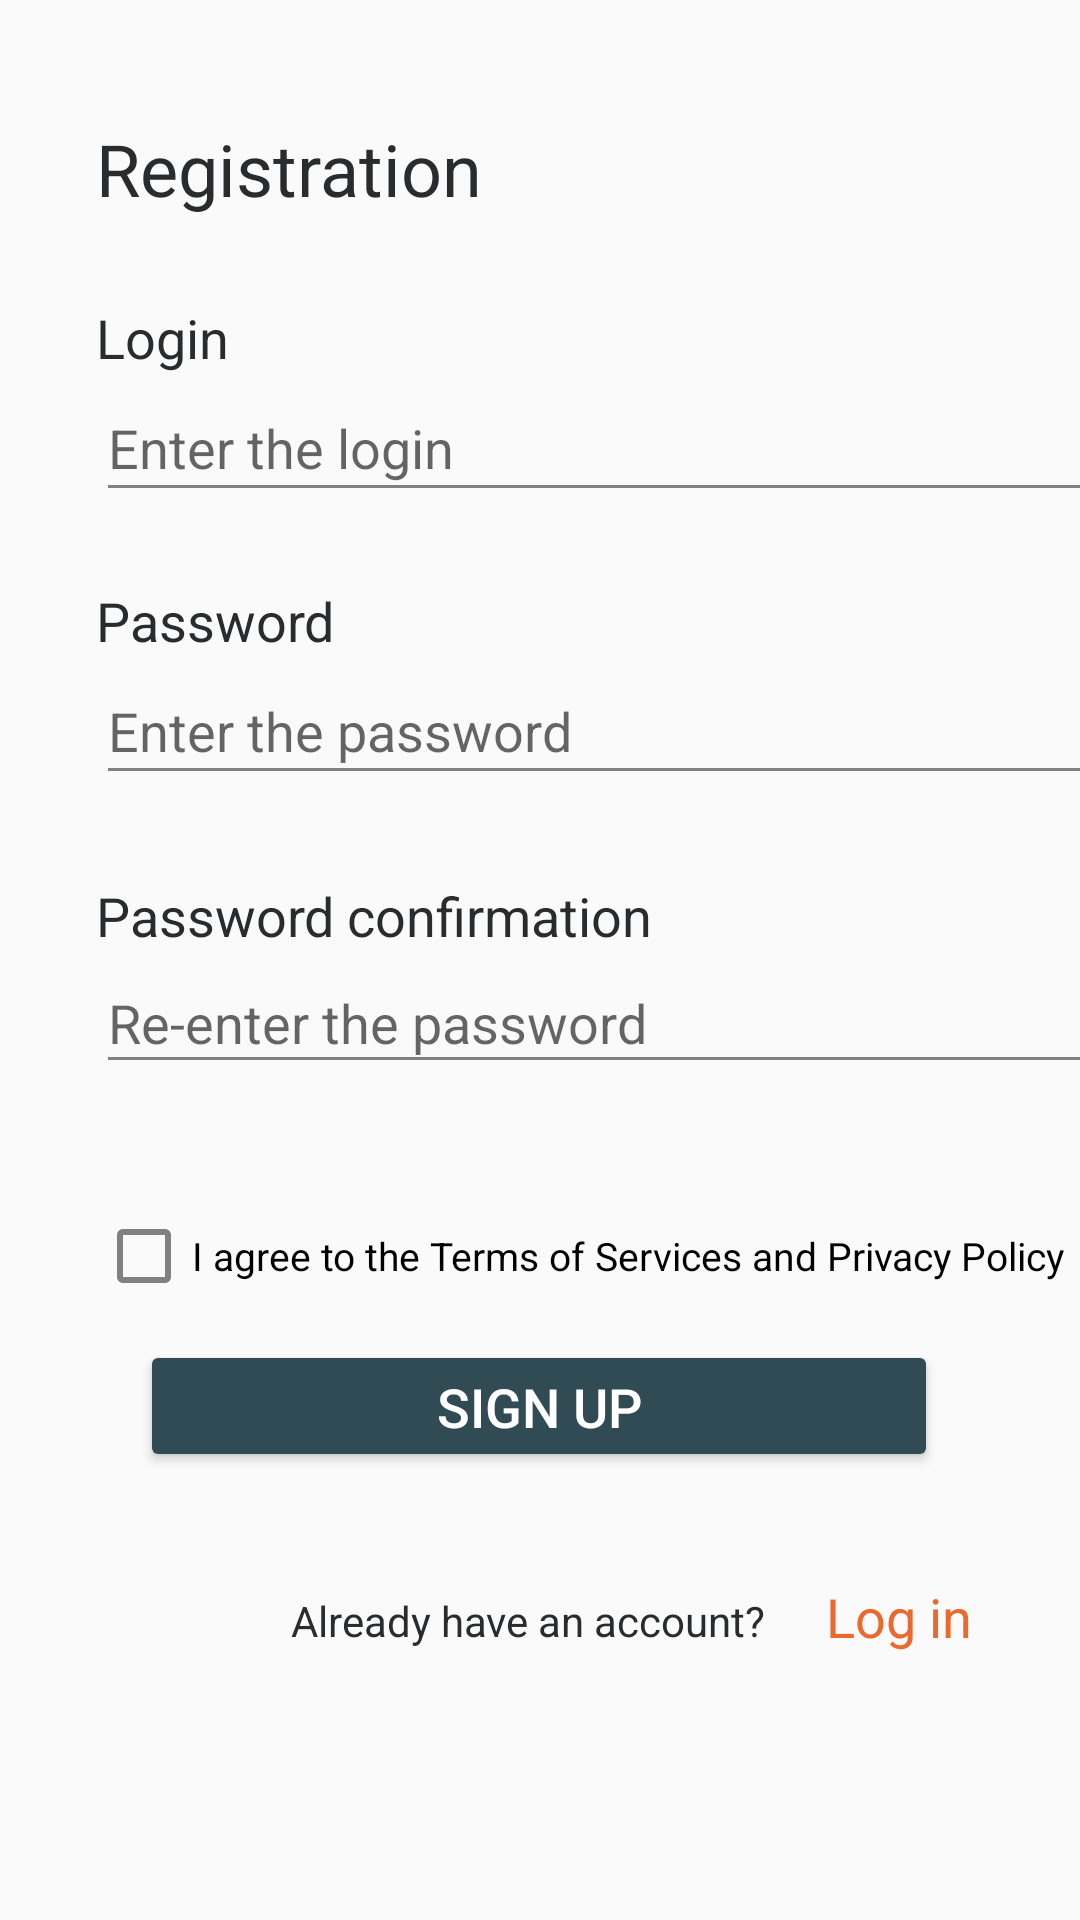

Layout XML and referenced resources for this Android screen:
<!-- AndroidManifest.xml: application theme AppTheme -->
<!-- res/layout/activity_registration.xml -->
<?xml version="1.0" encoding="utf-8"?>
<androidx.constraintlayout.widget.ConstraintLayout xmlns:android="http://schemas.android.com/apk/res/android"
    xmlns:app="http://schemas.android.com/apk/res-auto"
    xmlns:tools="http://schemas.android.com/tools"
    android:layout_width="match_parent"
    android:layout_height="match_parent"
    tools:context=".activities.authentication.RegistrationActivity">

    <TextView
        android:id="@+id/textView"
        android:layout_width="wrap_content"
        android:layout_height="wrap_content"
        android:layout_marginStart="32dp"
        android:layout_marginTop="40dp"
        android:text="@string/authentication_registration"
        android:textSize="24sp"
        app:layout_constraintStart_toStartOf="parent"
        app:layout_constraintTop_toTopOf="parent" />

    <EditText
        android:id="@+id/editTextTextPersonName2"
        android:layout_width="340dp"
        android:layout_height="46dp"
        android:layout_marginStart="32dp"
        android:ems="10"
        android:hint="@string/authentication_login_register_placeholder"
        android:inputType="textPersonName"
        app:layout_constraintStart_toStartOf="parent"
        app:layout_constraintTop_toBottomOf="@+id/textView8" />

    <TextView
        android:id="@+id/textView8"
        android:layout_width="wrap_content"
        android:layout_height="wrap_content"
        android:layout_marginStart="32dp"
        android:layout_marginTop="28dp"
        android:text="@string/authentication_login"
        android:textSize="18sp"
        app:layout_constraintStart_toStartOf="parent"
        app:layout_constraintTop_toBottomOf="@+id/textView" />

    <EditText
        android:id="@+id/editTextTextPassword2"
        android:layout_width="340dp"
        android:layout_height="46dp"
        android:layout_marginStart="32dp"
        android:ems="10"
        android:hint="@string/authentication_password_register_placeholder"
        android:inputType="textPassword"
        app:layout_constraintStart_toStartOf="parent"
        app:layout_constraintTop_toBottomOf="@+id/textView9" />

    <TextView
        android:id="@+id/textView9"
        android:layout_width="wrap_content"
        android:layout_height="wrap_content"
        android:layout_marginStart="32dp"
        android:layout_marginTop="24dp"
        android:text="@string/authentication_password"
        android:textSize="18sp"
        app:layout_constraintStart_toStartOf="parent"
        app:layout_constraintTop_toBottomOf="@+id/editTextTextPersonName2" />

    <EditText
        android:id="@+id/editTextTextPassword3"
        android:layout_width="340dp"
        android:layout_height="44dp"
        android:layout_marginStart="32dp"
        android:ems="10"
        android:hint="@string/authentication_re_password_placeholder"
        android:inputType="textPassword"
        app:layout_constraintStart_toStartOf="parent"
        app:layout_constraintTop_toBottomOf="@+id/textView10" />

    <TextView
        android:id="@+id/textView10"
        android:layout_width="wrap_content"
        android:layout_height="wrap_content"
        android:layout_marginStart="32dp"
        android:layout_marginTop="28dp"
        android:text="@string/authentication_re_password"
        android:textSize="18sp"
        app:layout_constraintStart_toStartOf="parent"
        app:layout_constraintTop_toBottomOf="@+id/editTextTextPassword2" />

    <CheckBox
        android:id="@+id/checkBox"
        android:layout_width="wrap_content"
        android:layout_height="wrap_content"
        android:layout_marginStart="32dp"
        android:layout_marginTop="9dp"
        android:maxWidth="350dp"
        android:text="@string/authentication_agreement"
        android:textSize="13sp"
        app:layout_constraintStart_toStartOf="parent"
        app:layout_constraintTop_toBottomOf="@+id/textView55" />

    <Button
        android:id="@+id/button2"
        android:layout_width="266dp"
        android:layout_height="44dp"
        android:layout_marginTop="12dp"
        android:backgroundTint="@color/colorPrimary"
        android:onClick="registerNewUser"
        android:text="@string/authentication_register"
        android:textColor="#FFFFFF"
        android:textSize="18sp"
        app:layout_constraintEnd_toEndOf="parent"
        app:layout_constraintHorizontal_bias="0.496"
        app:layout_constraintStart_toStartOf="parent"
        app:layout_constraintTop_toBottomOf="@+id/checkBox" />

    <TextView
        android:id="@+id/textView11"
        android:layout_width="wrap_content"
        android:layout_height="wrap_content"
        android:layout_marginTop="40dp"
        android:layout_marginEnd="20dp"
        android:text="@string/authentication_already_have_account"
        android:textSize="14sp"
        app:layout_constraintEnd_toStartOf="@+id/textView3"
        app:layout_constraintTop_toBottomOf="@+id/button2" />

    <TextView
        android:id="@+id/textView3"
        android:layout_width="wrap_content"
        android:layout_height="wrap_content"
        android:layout_marginTop="36dp"
        android:layout_marginEnd="36dp"
        android:onClick="openAuthorizationForm"
        android:text="@string/authentication_log_in"
        android:textColor="#ea692f"
        android:textSize="18sp"
        app:layout_constraintEnd_toEndOf="parent"
        app:layout_constraintTop_toBottomOf="@+id/button2" />

    <TextView
        android:id="@+id/textView55"
        android:layout_width="wrap_content"
        android:layout_height="wrap_content"
        android:layout_marginStart="32dp"
        android:layout_marginTop="12dp"
        android:text="@string/authentication_incorrect_data"
        android:textColor="@color/colorErrorMessage"
        android:textSize="15sp"
        android:visibility="invisible"
        app:layout_constraintStart_toStartOf="parent"
        app:layout_constraintTop_toBottomOf="@+id/editTextTextPassword3" />

</androidx.constraintlayout.widget.ConstraintLayout>
<!-- resources referenced by this layout -->
<resources>
  <color name="colorErrorMessage">#BD0C44</color>
  <color name="colorPrimary">#304b54</color>
  <string name="authentication_agreement">
          I agree to the Terms of Services and Privacy Policy
      </string>
  <string name="authentication_already_have_account">
          Already have an account?
      </string>
  <string name="authentication_incorrect_data">The data you inputted is incorrect</string>
  <string name="authentication_log_in">Log in</string>
  <string name="authentication_login">Login</string>
  <string name="authentication_login_register_placeholder">Enter the login</string>
  <string name="authentication_password">Password</string>
  <string name="authentication_password_register_placeholder">Enter the password</string>
  <string name="authentication_re_password">Password confirmation</string>
  <string name="authentication_re_password_placeholder">Re-enter the password</string>
  <string name="authentication_register">Sign up</string>
  <string name="authentication_registration">Registration</string>
  <style name="AppTheme" parent="Theme.AppCompat.Light.DarkActionBar">
          
          <item name="colorPrimary">@color/colorPrimary</item>
          <item name="colorPrimaryDark">@color/colorPrimaryDark</item>
          <item name="colorAccent">@color/colorAccent</item>
          <item name="android:textColor">@color/colorMainText</item>
          <item name="android:textColorSecondary">@color/colorSecondary</item>
      </style>
  <color name="colorPrimaryDark">#304b54</color>
  <color name="colorAccent">#9DCECA</color>
  <color name="colorMainText">#292B2C</color>
  <color name="colorSecondary">#818181</color>
</resources>
